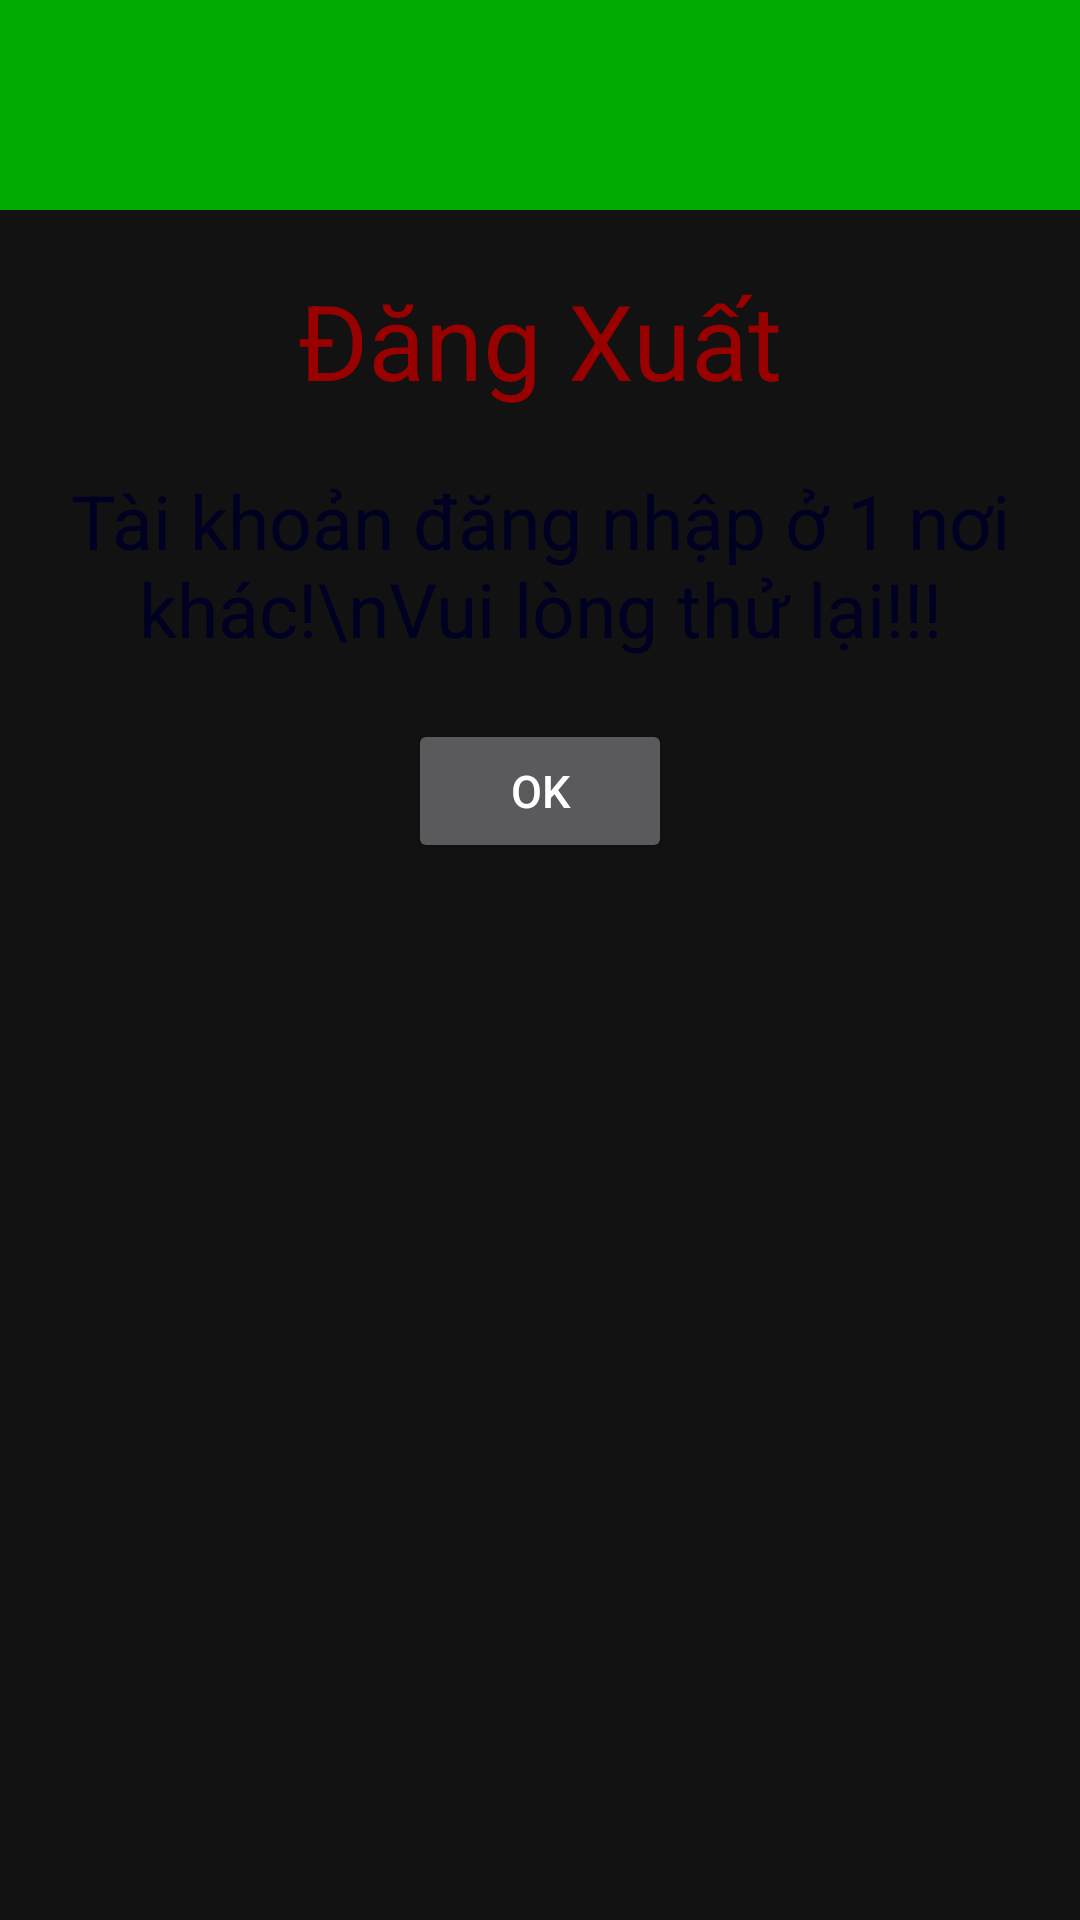

Reconstruct the res/layout file that produces this screen, plus the resources it refers to.
<!-- AndroidManifest.xml: application theme Theme.NewChatGPT -->
<!-- res/layout/message_login_layout.xml -->
<?xml version="1.0" encoding="utf-8"?>
<androidx.constraintlayout.widget.ConstraintLayout
    xmlns:android="http://schemas.android.com/apk/res/android"
    xmlns:tools="http://schemas.android.com/tools"
    android:layout_width="match_parent"
    android:layout_height="match_parent">

    <LinearLayout
        android:layout_width="match_parent"
        android:layout_height="wrap_content"
        android:orientation="vertical"
        tools:ignore="MissingConstraints">

        <LinearLayout
            android:layout_width="match_parent"
            android:layout_height="70dp"
            android:orientation="vertical"
            android:background="#00AA00">

            <ImageView
                android:layout_width="50dp"
                android:layout_height="50dp"
                android:layout_marginTop="10dp"
                android:src="@drawable/ic_close"
                android:layout_gravity="center"/>
        </LinearLayout>

        <TextView
            android:layout_width="wrap_content"
            android:layout_height="wrap_content"
            android:layout_marginTop="20dp"
            android:text="Đăng Xuất"
            android:textSize="35dp"
            android:textColor="#990000"
            android:layout_gravity="center"/>

        <TextView
            android:layout_width="wrap_content"
            android:layout_height="wrap_content"
            android:layout_marginTop="20dp"
            android:text="Tài khoản đăng nhập ở 1 nơi khác!\nVui lòng thử lại!!!"
            android:textSize="25dp"
            android:textColor="#000022"
            android:textAlignment="center"
            android:layout_gravity="center"/>

        <Button
            android:id="@+id/btnSubmit"
            android:layout_width="wrap_content"
            android:layout_height="wrap_content"
            android:text="Ok"
            android:textSize="15dp"
            android:layout_marginTop="20dp"
            android:layout_marginRight="10dp"
            android:layout_marginLeft="10dp"
            android:layout_gravity="center"
            android:layout_marginBottom="20dp"/>
    </LinearLayout>
</androidx.constraintlayout.widget.ConstraintLayout>
<!-- resources referenced by this layout -->
<resources>
  <style name="Theme.NewChatGPT" parent="Theme.MaterialComponents.NoActionBar">
          
          <item name="colorPrimary">@color/purple_500</item>
          <item name="colorPrimaryVariant">@color/purple_700</item>
          <item name="colorOnPrimary">@color/white</item>
          
          <item name="colorSecondary">@color/teal_200</item>
          <item name="colorSecondaryVariant">@color/teal_700</item>
          <item name="colorOnSecondary">@color/black</item>
          
          <item name="android:statusBarColor" tools:targetApi="l">?attr/colorPrimaryVariant</item>
          
      </style>
  <color name="purple_500">#FF6200EE</color>
  <color name="purple_700">#FF3700B3</color>
  <color name="white">#FFFFFFFF</color>
  <color name="teal_200">#FF03DAC5</color>
  <color name="teal_700">#FF018786</color>
  <color name="black">#FF000000</color>
</resources>
